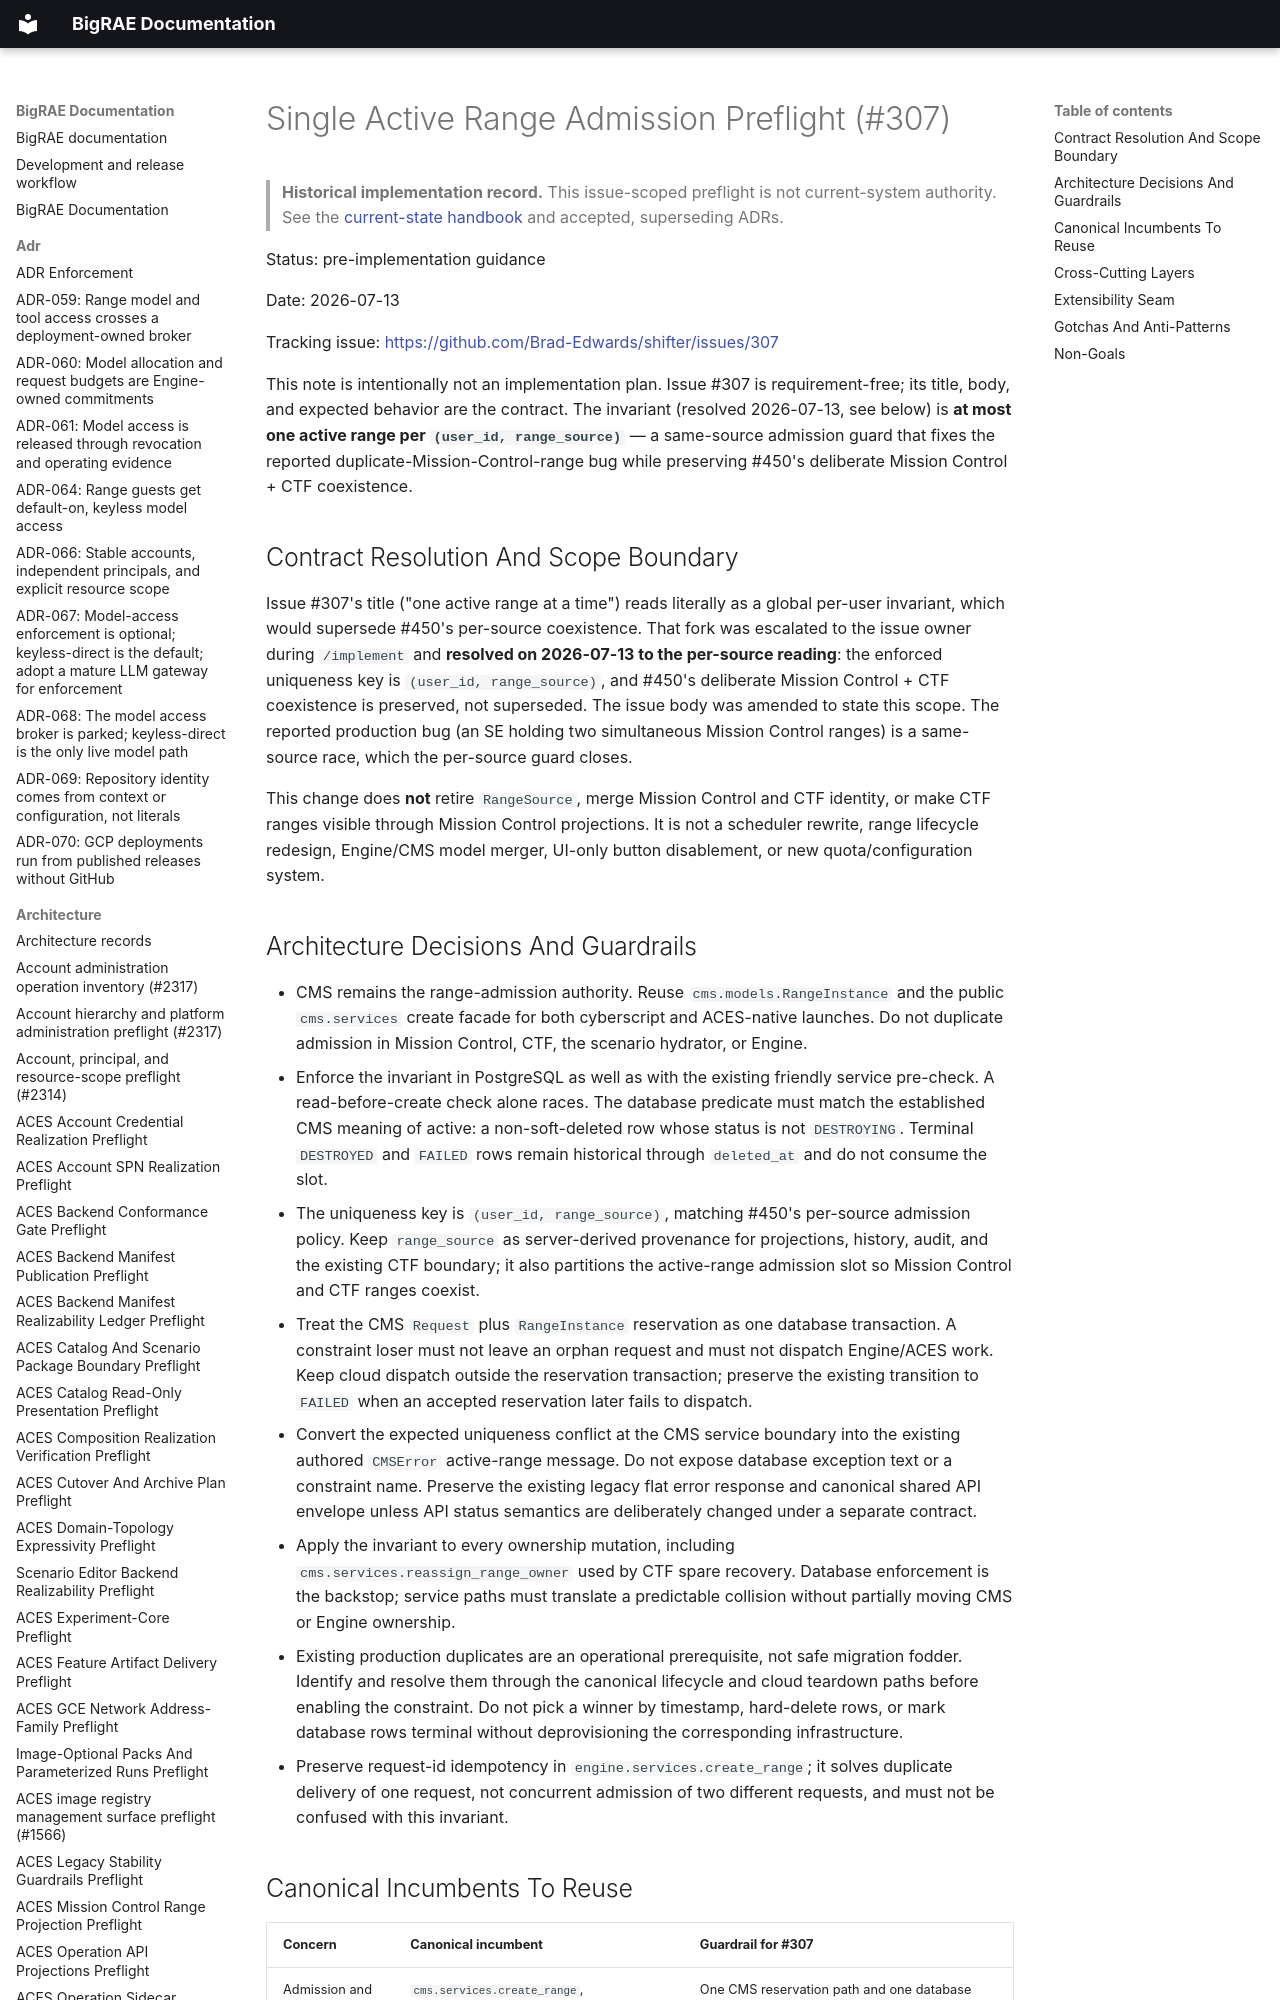

repository: Brad-Edwards/bigrae · page: architecture/single-active-range-admission-preflight-307/index.html · generator: mkdocs

# Single Active Range Admission Preflight (#307)

> **Historical implementation record.** This issue-scoped preflight is not current-system authority. See the [current-state handbook](../technical/architecture.md) and accepted, superseding ADRs.


Status: pre-implementation guidance

Date: 2026-07-13

Tracking issue: <https://github.com/Brad-Edwards/shifter/issues/307>

This note is intentionally not an implementation plan. Issue #307 is
requirement-free; its title, body, and expected behavior are the contract. The
invariant (resolved 2026-07-13, see below) is **at most one active range per
`(user_id, range_source)`** — a same-source admission guard that fixes the
reported duplicate-Mission-Control-range bug while preserving #450's deliberate
Mission Control + CTF coexistence.
